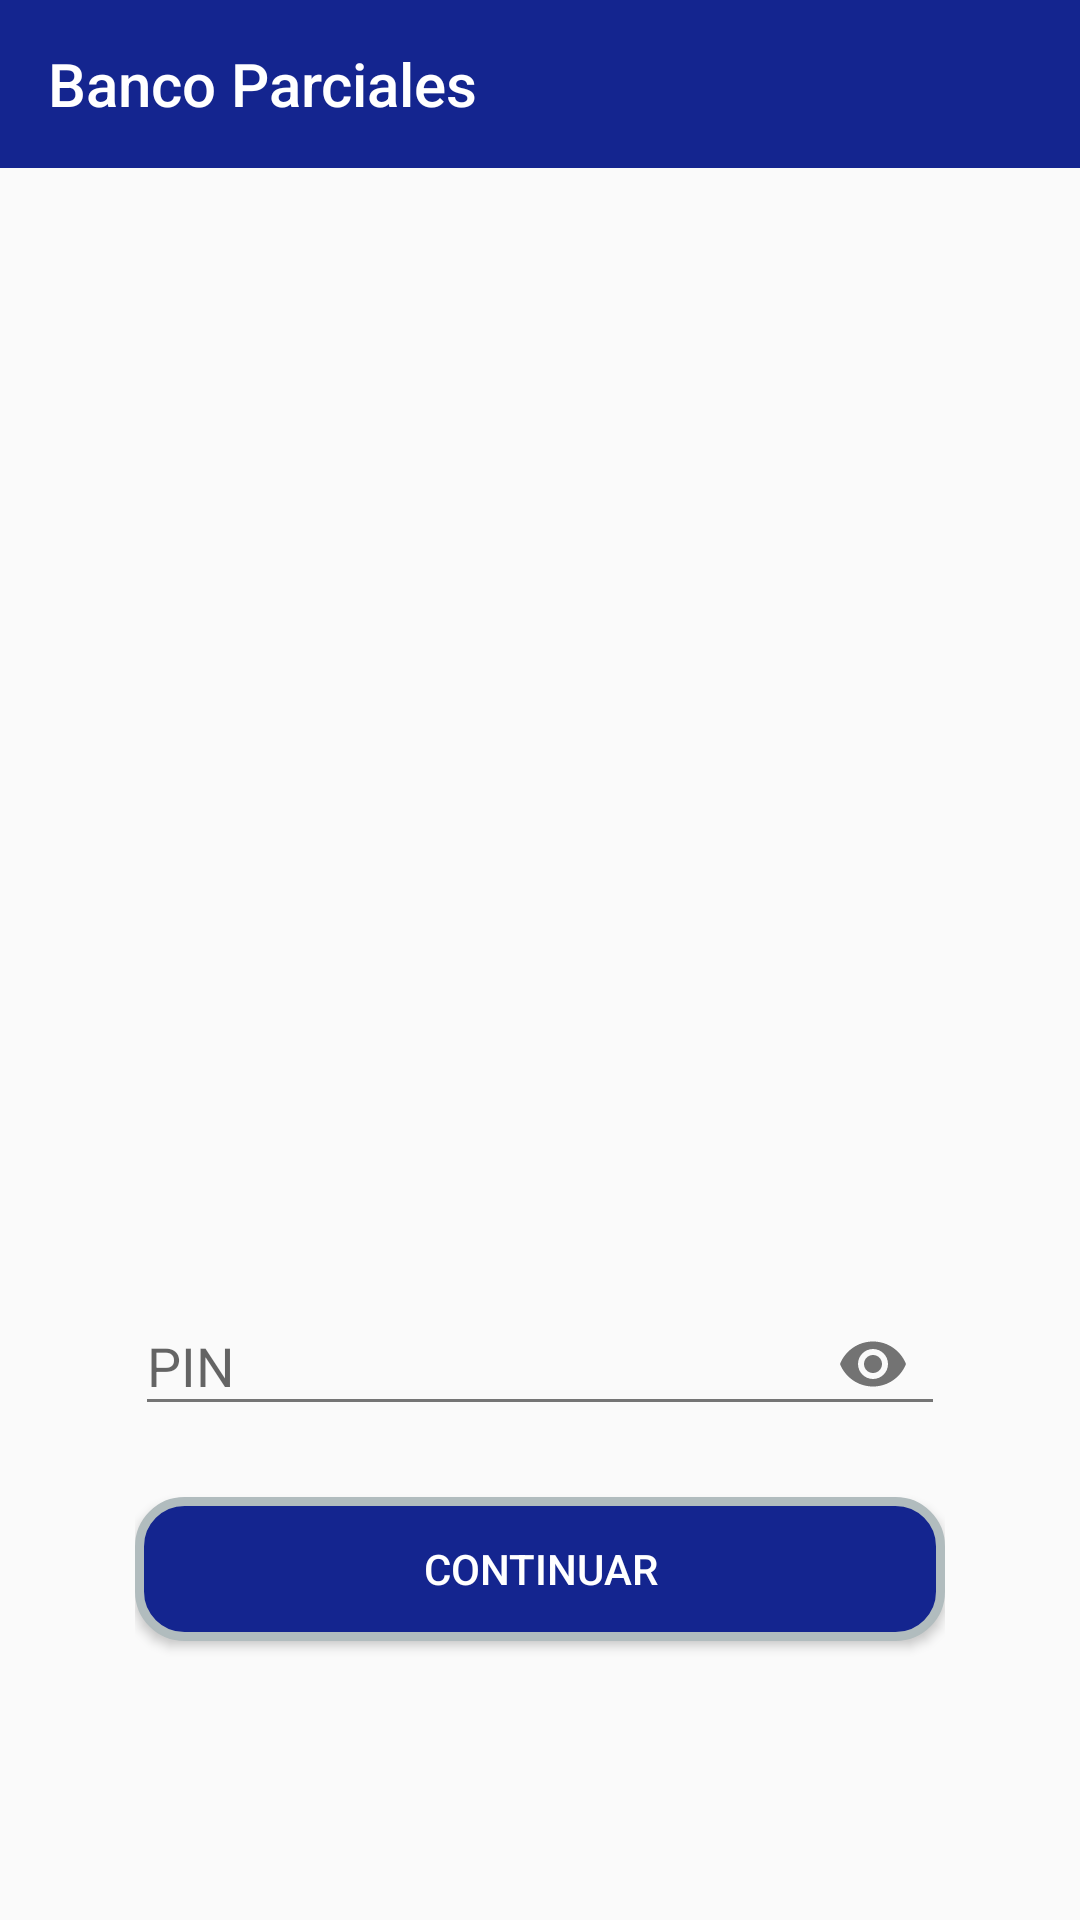

Reconstruct the res/layout file that produces this screen, plus the resources it refers to.
<!-- AndroidManifest.xml: application theme AppTheme -->
<!-- res/layout/activity_inicio.xml -->
<?xml version="1.0" encoding="utf-8"?>
<android.support.design.widget.CoordinatorLayout xmlns:android="http://schemas.android.com/apk/res/android"
    xmlns:app="http://schemas.android.com/apk/res-auto"
    xmlns:tools="http://schemas.android.com/tools"
    android:layout_width="match_parent"
    android:layout_height="match_parent"
    tools:context="com.digital.electronica.bancoparciales.ActivityInicio">

    <LinearLayout
        android:layout_width="match_parent"
        android:layout_height="match_parent"
        android:orientation="vertical">

    <include
        android:id="@+id/include"
        layout="@layout/toolbar"/>

    <LinearLayout
        android:layout_width="match_parent"
        android:layout_height="match_parent"
        android:orientation="vertical"
        android:gravity="center"
        android:paddingLeft="45dp"
        android:paddingRight="45dp"
        android:paddingTop="20dp"
        android:paddingBottom="20dp">


        <ImageView
            android:id="@+id/imageView2"
            android:layout_width="match_parent"
            android:layout_height="265dp"
            android:src="@drawable/logo_utp"/>

        <android.support.design.widget.TextInputLayout
            android:id="@+id/campo_pin"
            android:layout_width="match_parent"
            android:layout_height="wrap_content"
            android:layout_gravity="center_horizontal"
            android:layout_marginTop="20dp"
            android:hint="PIN"
            app:hintTextAppearance="@style/FloatingLabel"
            app:errorEnabled="true"
            app:errorTextAppearance="@style/Error"
            app:passwordToggleEnabled="true">

            <android.support.design.widget.TextInputEditText
                android:id="@+id/TextPIN"
                android:layout_width="match_parent"
                android:layout_height="wrap_content"
                android:inputType="numberPassword"
                android:theme="@style/EditText"
                />
        </android.support.design.widget.TextInputLayout>

        <Button
            android:id="@+id/BTNcontinuar"
            android:layout_width="match_parent"
            android:layout_height="wrap_content"
            android:layout_marginBottom="18dp"
            android:layout_gravity="end"
            android:text="Continuar"
            android:textColor="@color/blanco"
            android:background="@drawable/btn_colorazul"/>

        </LinearLayout>
    </LinearLayout>


</android.support.design.widget.CoordinatorLayout>
<!-- res/layout/toolbar.xml (included above) -->
<?xml version="1.0" encoding="utf-8"?>
<android.support.v7.widget.Toolbar
    xmlns:android="http://schemas.android.com/apk/res/android"
    xmlns:app="http://schemas.android.com/apk/res-auto"
    android:id="@+id/toolbar"
    android:minHeight="?attr/actionBarSize"
    android:background="@color/colorPrimary"
    android:layout_width="match_parent"
    android:layout_height="wrap_content"
    android:theme="@style/ThemeOverlay.AppCompat.Dark.ActionBar"
    app:popupTheme="@style/ThemeOverlay.AppCompat.Light"
    app:layout_collapseMode="pin"
    app:title="@string/app_name"
    >
</android.support.v7.widget.Toolbar>
<!-- resources referenced by this layout -->
<resources>
  <color name="blanco">#ffffff</color>
  <color name="colorPrimary">#14258f</color>
  <!-- drawable btn_colorazul (drawable) -->
  <shape xmlns:android="http://schemas.android.com/apk/res/android">
      <solid android:color="#14258f"/>
      <stroke android:width="3dp" android:color="#B1BCBE" />
      <corners android:radius="15dp"/>
      <padding android:left="0dp" android:top="0dp" android:right="0dp" android:bottom="0dp" />
  </shape>
  <string name="app_name">Banco Parciales</string>
  <style name="EditText" parent="AppTheme">
          
          <item name="colorControlNormal">@color/secondaryText</item>
          
          <item name="colorControlActivated">@color/primaryText</item>
      </style>
  <style name="Error" parent="TextAppearance.AppCompat.Caption">
          <item name="android:textColor">@color/rojo</item>
      </style>
  <style name="FloatingLabel" parent="@android:style/TextAppearance">
          <item name="android:textColor">@color/primaryText</item>
      </style>
  <style name="AppTheme" parent="Theme.AppCompat.Light.NoActionBar">
          
          <item name="colorPrimary">@color/colorPrimary</item>
          <item name="colorPrimaryDark">@color/colorPrimaryDark</item>
          <item name="colorAccent">@color/colorAccent</item>
      </style>
  <color name="secondaryText">#757575</color>
  <color name="primaryText">#212121</color>
  <color name="rojo">#D32F2F</color>
  <color name="colorPrimaryDark">#1A237E</color>
  <color name="colorAccent">#1976D2</color>
</resources>
